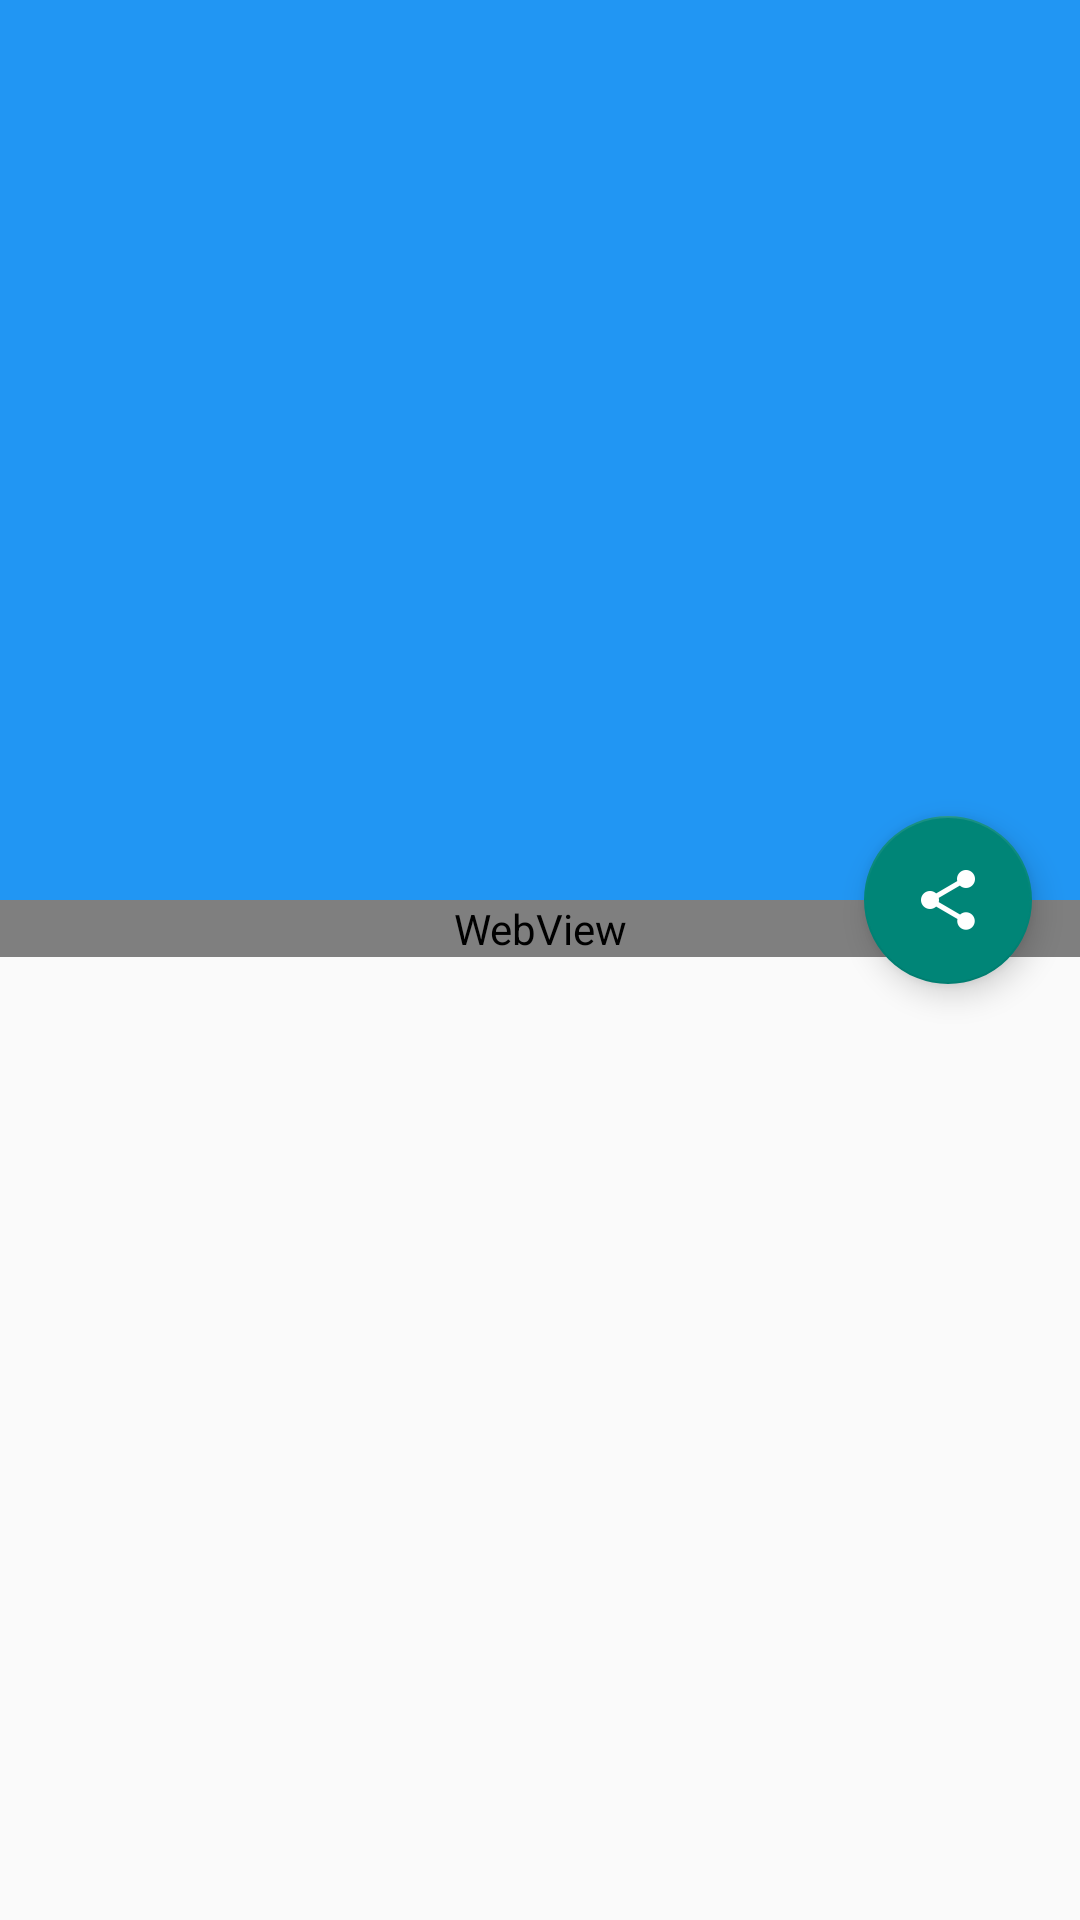

The Android layout XML behind this screen, and the referenced resources:
<!-- AndroidManifest.xml: application theme AppTheme -->
<!-- res/layout/fragment_detail.xml -->
<android.support.design.widget.CoordinatorLayout
    xmlns:android="http://schemas.android.com/apk/res/android"
    xmlns:app="http://schemas.android.com/apk/res-auto"
    android:layout_width="match_parent"
    android:layout_height="match_parent"
    android:fitsSystemWindows="true">


    <android.support.v4.widget.NestedScrollView
        android:id="@+id/nsv_scroll"
        android:layout_width="match_parent"
        android:layout_height="match_parent"
        app:layout_behavior="@string/appbar_scrolling_view_behavior">

        <LinearLayout
            android:layout_width="match_parent"
            android:layout_height="match_parent"
            android:orientation="vertical">

            <io.gitcafe.example.newzhihudialy.common.ZHLinearLayout
                android:id="@+id/ll_editors"
                android:layout_width="match_parent"
                android:layout_height="70dp"
                android:padding="16dp"
                android:visibility="gone"
                android:gravity="center_vertical">

                <TextView
                    android:layout_width="wrap_content"
                    android:layout_height="match_parent"
                    android:gravity="center_vertical"
                    android:layout_marginRight="10dp"
                    android:text="推荐者"/>

                <android.support.v7.widget.RecyclerView
                    android:id="@+id/rcv_recommenders"
                    android:layout_width="200dp"
                    android:layout_height="match_parent"
                    android:clickable="false"/>

            </io.gitcafe.example.newzhihudialy.common.ZHLinearLayout>

            <WebView
                android:id="@+id/wv_content"
                android:layout_width="match_parent"
                android:layout_height="wrap_content"/>

        </LinearLayout>

    </android.support.v4.widget.NestedScrollView>

    <android.support.design.widget.AppBarLayout
        android:id="@+id/app_bar"
        android:layout_width="match_parent"
        android:layout_height="300dp"
        android:theme="@style/ThemeOverlay.AppCompat.Dark.ActionBar">

        <android.support.design.widget.CollapsingToolbarLayout
            android:id="@+id/collapsing_toolbar"
            android:layout_width="match_parent"
            android:layout_height="match_parent"
            app:layout_scrollFlags="scroll|exitUntilCollapsed"
            android:fitsSystemWindows="true"
            app:contentScrim="?attr/colorPrimary"
            app:statusBarScrim="?attr/colorPrimaryDark"
            app:expandedTitleMarginBottom="30dp"
            app:expandedTitleTextAppearance="?android:attr/textAppearanceMedium">

            <ImageView
                android:id="@+id/iv_top"
                android:layout_width="match_parent"
                android:layout_height="match_parent"
                android:scaleType="centerCrop"
                android:fitsSystemWindows="true"
                app:layout_collapseMode="parallax" />

            <android.support.v7.widget.Toolbar
                android:id="@+id/tool_bar"
                android:layout_width="match_parent"
                android:layout_height="?attr/actionBarSize"
                app:layout_collapseMode="pin" />

        </android.support.design.widget.CollapsingToolbarLayout>

    </android.support.design.widget.AppBarLayout>

    <android.support.design.widget.FloatingActionButton
        android:id="@+id/fab_share"
        android:layout_height="wrap_content"
        android:layout_width="wrap_content"
        app:layout_anchor="@id/app_bar"
        app:layout_anchorGravity="bottom|right|end"
        android:src="@drawable/ic_action_share"
        android:layout_margin="16dp"
        android:clickable="true"/>

</android.support.design.widget.CoordinatorLayout>
<!-- resources referenced by this layout -->
<resources>
  <!-- drawable ic_action_share: png bitmap (drawable-xxhdpi, 1575 bytes) -->
  <style name="AppTheme" parent="@style/AppBaseTheme">
          
      </style>
  <style name="AppBaseTheme" parent="Theme.AppCompat.Light.NoActionBar">
          <item name="colorPrimary">@color/material_colorPrimary</item>
          <item name="colorPrimaryDark">@color/material_colorPrimaryDark</item>
      </style>
  <color name="material_colorPrimary">#2196F3</color>
  <color name="material_colorPrimaryDark">#1976D2</color>
</resources>
